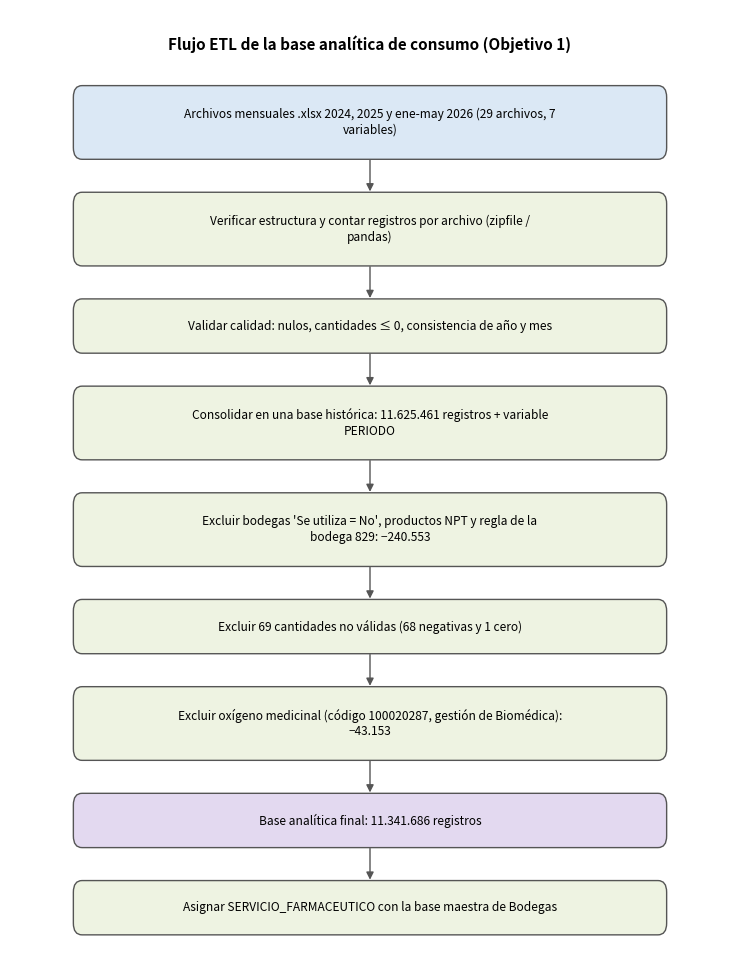
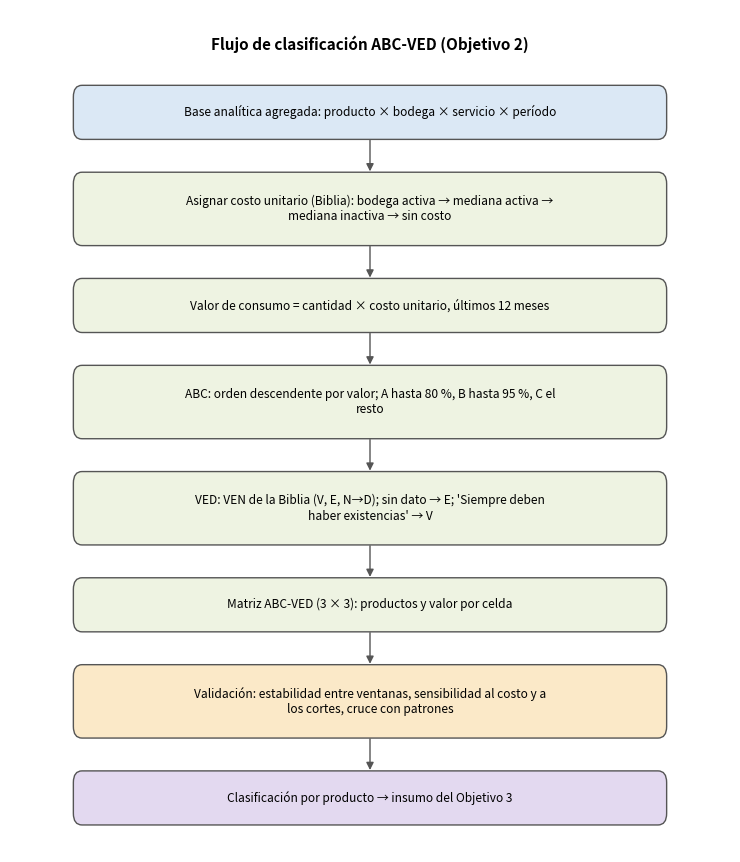
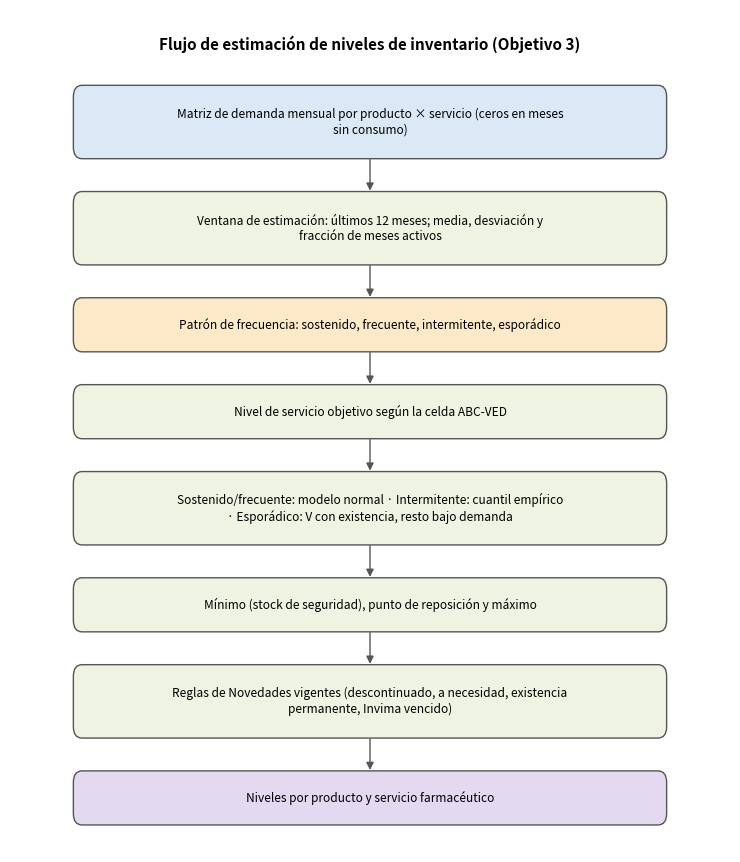
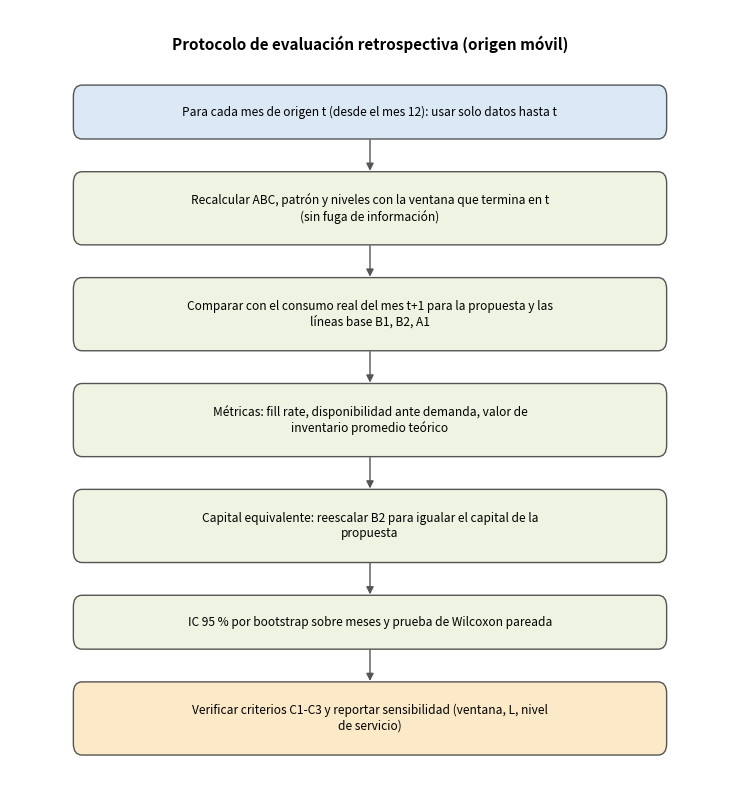
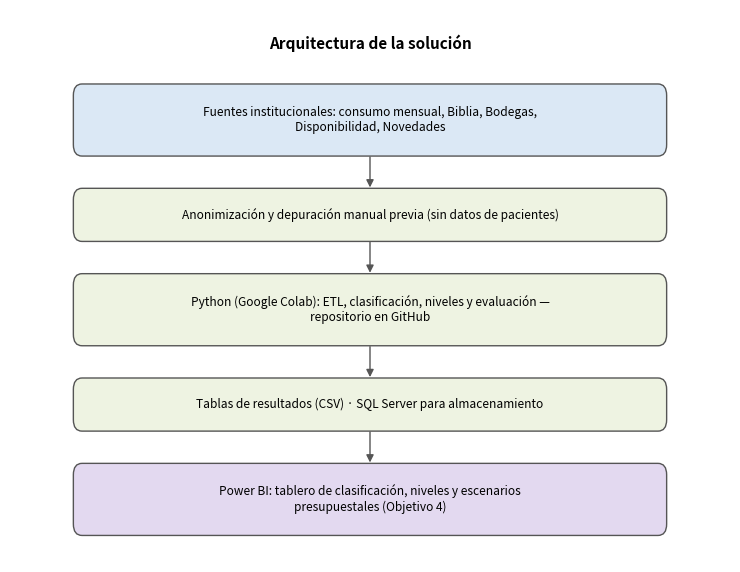

Write Python code to recreate these figures, in order.
# Colab: descomentar, reemplazar la URL por la del repositorio del proyecto y ejecutar una vez.
# !git clone https://github.com/USUARIO/REPOSITORIO.git
# %cd REPOSITORIO
# !pip install -q -r requirements.txt

import os
import matplotlib
matplotlib.use("Agg")
import matplotlib.pyplot as plt
from matplotlib.patches import FancyBboxPatch, FancyArrowPatch

FIG = os.environ.get("OUT_FIG", "outputs/figuras")
os.makedirs(FIG, exist_ok=True)
COLORES = {"entrada": "#dbe8f5", "proceso": "#eef3e2", "decision": "#fbe9c8", "salida": "#e3d9f0"}


def flujo(nombre, titulo, nodos, ancho=7.5, sep=0.38, chars=68):
    """nodos: lista de (texto, tipo). Se dibujan en columna, con el texto ajustado
    al ancho de la caja, y se unen en orden con flechas."""
    import textwrap
    lineas = [textwrap.wrap(t, chars) for t, _ in nodos]
    altos = [0.32 + 0.2 * len(l) for l in lineas]
    alto = sum(altos) + sep * (len(nodos) - 1) + 1.1
    fig, ax = plt.subplots(figsize=(ancho, alto))
    ax.set_xlim(0, 10); ax.set_ylim(0, alto); ax.axis("off")
    ax.text(5, alto - 0.35, titulo, ha="center", va="center", fontsize=11, fontweight="bold")
    y_top, ys = alto - 0.8, []
    for (texto, tipo), l, h in zip(nodos, lineas, altos):
        y = y_top - h / 2
        ax.add_patch(FancyBboxPatch((0.9, y - h / 2), 8.2, h, boxstyle="round,pad=0.02,rounding_size=0.12",
                                    fc=COLORES[tipo], ec="#555555", lw=1))
        ax.text(5, y, chr(10).join(l), ha="center", va="center", fontsize=8.6, linespacing=1.25)
        ys.append((y, h)); y_top -= h + sep
    for (y1, h1), (y2, h2) in zip(ys[:-1], ys[1:]):
        ax.add_patch(FancyArrowPatch((5, y1 - h1 / 2), (5, y2 + h2 / 2), arrowstyle="-|>",
                                     mutation_scale=11, color="#555555"))
    fig.tight_layout(); fig.savefig(f"{FIG}/{nombre}.png", dpi=150); plt.close(fig)

flujo("flujo_01_etl_objetivo1", "Flujo ETL de la base analítica de consumo (Objetivo 1)", [
    ("Archivos mensuales .xlsx 2024, 2025 y ene-may 2026 (29 archivos, 7 variables)", "entrada"),
    ("Verificar estructura y contar registros por archivo (zipfile / pandas)", "proceso"),
    ("Validar calidad: nulos, cantidades ≤ 0, consistencia de año y mes", "proceso"),
    ("Consolidar en una base histórica: 11.625.461 registros + variable PERIODO", "proceso"),
    ("Excluir bodegas 'Se utiliza = No', productos NPT y regla de la bodega 829: −240.553", "proceso"),
    ("Excluir 69 cantidades no válidas (68 negativas y 1 cero)", "proceso"),
    ("Excluir oxígeno medicinal (código 100020287, gestión de Biomédica): −43.153", "proceso"),
    ("Base analítica final: 11.341.686 registros", "salida"),
    ("Asignar SERVICIO_FARMACEUTICO con la base maestra de Bodegas", "proceso"),
])

flujo("flujo_02_clasificacion_abc_ved", "Flujo de clasificación ABC-VED (Objetivo 2)", [
    ("Base analítica agregada: producto × bodega × servicio × período", "entrada"),
    ("Asignar costo unitario (Biblia): bodega activa → mediana activa → mediana inactiva → sin costo", "proceso"),
    ("Valor de consumo = cantidad × costo unitario, últimos 12 meses", "proceso"),
    ("ABC: orden descendente por valor; A hasta 80 %, B hasta 95 %, C el resto", "proceso"),
    ("VED: VEN de la Biblia (V, E, N→D); sin dato → E; 'Siempre deben haber existencias' → V", "proceso"),
    ("Matriz ABC-VED (3 × 3): productos y valor por celda", "proceso"),
    ("Validación: estabilidad entre ventanas, sensibilidad al costo y a los cortes, cruce con patrones", "decision"),
    ("Clasificación por producto → insumo del Objetivo 3", "salida"),
])

flujo("flujo_03_niveles_inventario", "Flujo de estimación de niveles de inventario (Objetivo 3)", [
    ("Matriz de demanda mensual por producto × servicio (ceros en meses sin consumo)", "entrada"),
    ("Ventana de estimación: últimos 12 meses; media, desviación y fracción de meses activos", "proceso"),
    ("Patrón de frecuencia: sostenido, frecuente, intermitente, esporádico", "decision"),
    ("Nivel de servicio objetivo según la celda ABC-VED", "proceso"),
    ("Sostenido/frecuente: modelo normal · Intermitente: cuantil empírico · Esporádico: V con existencia, resto bajo demanda", "proceso"),
    ("Mínimo (stock de seguridad), punto de reposición y máximo", "proceso"),
    ("Reglas de Novedades vigentes (descontinuado, a necesidad, existencia permanente, Invima vencido)", "proceso"),
    ("Niveles por producto y servicio farmacéutico", "salida"),
])

flujo("flujo_04_evaluacion", "Protocolo de evaluación retrospectiva (origen móvil)", [
    ("Para cada mes de origen t (desde el mes 12): usar solo datos hasta t", "entrada"),
    ("Recalcular ABC, patrón y niveles con la ventana que termina en t (sin fuga de información)", "proceso"),
    ("Comparar con el consumo real del mes t+1 para la propuesta y las líneas base B1, B2, A1", "proceso"),
    ("Métricas: fill rate, disponibilidad ante demanda, valor de inventario promedio teórico", "proceso"),
    ("Capital equivalente: reescalar B2 para igualar el capital de la propuesta", "proceso"),
    ("IC 95 % por bootstrap sobre meses y prueba de Wilcoxon pareada", "proceso"),
    ("Verificar criterios C1-C3 y reportar sensibilidad (ventana, L, nivel de servicio)", "decision"),
])

flujo("flujo_05_arquitectura", "Arquitectura de la solución", [
    ("Fuentes institucionales: consumo mensual, Biblia, Bodegas, Disponibilidad, Novedades", "entrada"),
    ("Anonimización y depuración manual previa (sin datos de pacientes)", "proceso"),
    ("Python (Google Colab): ETL, clasificación, niveles y evaluación — repositorio en GitHub", "proceso"),
    ("Tablas de resultados (CSV) · SQL Server para almacenamiento", "proceso"),
    ("Power BI: tablero de clasificación, niveles y escenarios presupuestales (Objetivo 4)", "salida"),
])
print("Diagramas generados en", FIG)
